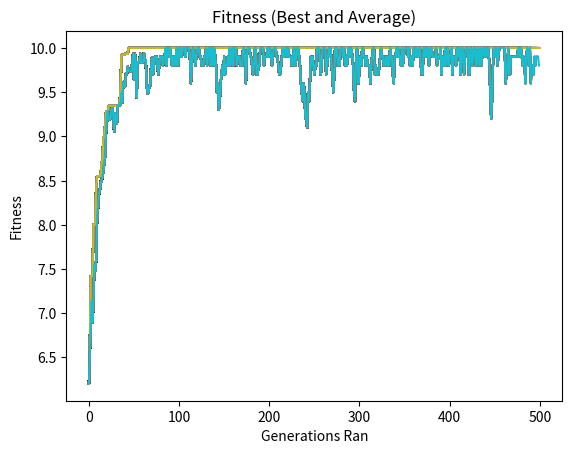

Here is the Python script that generated this plot:

from matplotlib import pyplot as plt
import random
import numpy as np
import copy
import statistics

N = 10
P = 10
fitnessscore = []
totalfitmut = 0

popscorelist = []
avgscorelist = np.array([])
popbestscore = 0


class individual:
    def __init__(self):
        self.gene = [0] * N
        self.fitness = 0


newind = individual()
population = []
yaxis = np.array([])
avgaxis = np.array([])

for gen in range(0, P):
    tempgene = []
    for y in range(0, N):
        tempgene.append(random.random())
    newind = individual()
    newind.gene = tempgene.copy()
    population.append(newind)


def test_func(ind):
    fitness = 0
    for x in range(N):
        fitness = fitness + ind.gene[x]
    return fitness


xaxis = np.array([])
totalfitpop = 0
genz = 0
runs = 500


for gencheck in range(0, runs):
    if popbestscore != 50:
        popscorelist = []
        genz += 1
        counter = -1
        for x in population:
            counter += 1
            population[counter].fitness = test_func(x)

        offspring = []
        for i in range(0, P):
            parent1 = random.randint(0, P - 1)
            off1 = population[parent1]
            parent2 = random.randint(0, P - 1)
            off2 = population[parent2]
            if off1.fitness > off2.fitness:
                offspring.append(off1)

            else:
                offspring.append(off2)
            counter = -1

        for x in offspring:
            counter += 1
            offspring[counter].fitness = test_func(x)
        totalfitpop = 0
        totalfitoff = 0

        counter = -1
        for x in population:
            counter += 1
            totalfitpop += population[counter].fitness
        counter = -1
        for x in offspring:
            counter += 1
            totalfitoff += offspring[counter].fitness

        crosspoint = random.randint(0, N - 1)
        z = 0

        for i in range(0, P, 2):

            tempgene = offspring[i].gene.copy()

            for k in range(0, crosspoint):
                offspring[i].gene[k] = offspring[i + 1].gene[k]
                offspring[i + 1].gene[k] = tempgene[k]

        mutatedgenes = []
        mutrate = 0.01
        mutcheck = 0
        total = 0
        for i in range(0, P):
            newind = individual()
            newind.gene = []
            for j in range(0, N):
                mutprob = random.random()
                gene = offspring[i].gene[j]
                total += 1
                if (mutprob) < (mutrate):
                    if (gene == 1):
                        gene = 0
                    else:
                        gene = 1
                newind.gene.append(gene)
            mutatedgenes.append(newind)

        totalfitmut = 0
        counter = -1

        for x in mutatedgenes:
            counter += 1
            totalfitmut += test_func(x)

        bestbaby = individual()
        bestbaby = population[0]
        for x in population:
            if x.fitness > bestbaby.fitness:
                bestbaby = x

        population = copy.deepcopy(mutatedgenes)

        worsebaby = individual()
        worsebaby = population[0]
        for x in population:
            if x.fitness < worsebaby.fitness:
                worsebaby = x
        worsebaby = bestbaby
        fitnessscore.append(totalfitmut)

        counter = -1
        for x in population:
            counter += 1
            population[counter].fitness = test_func(x)

        for x in population:
            popscorelist.append(x.fitness)
            if x.fitness >= popbestscore:
                popbestscore = x.fitness

        yaxis = np.append(yaxis, popbestscore)

        avgpopscore = statistics.mean(popscorelist)
        avgscorelist = np.append(avgscorelist, avgpopscore)
        generation = []
        generation.append(gencheck)

        xaxis = np.append(xaxis, [genz])
        for x in population:
            print(x.gene)
        plt.plot(xaxis, yaxis, avgscorelist)
    else:
        break

z = 0

plt.xlabel('Generations Ran')
plt.ylabel("Fitness")
plt.title("Fitness (Best and Average)")

plt.show()
